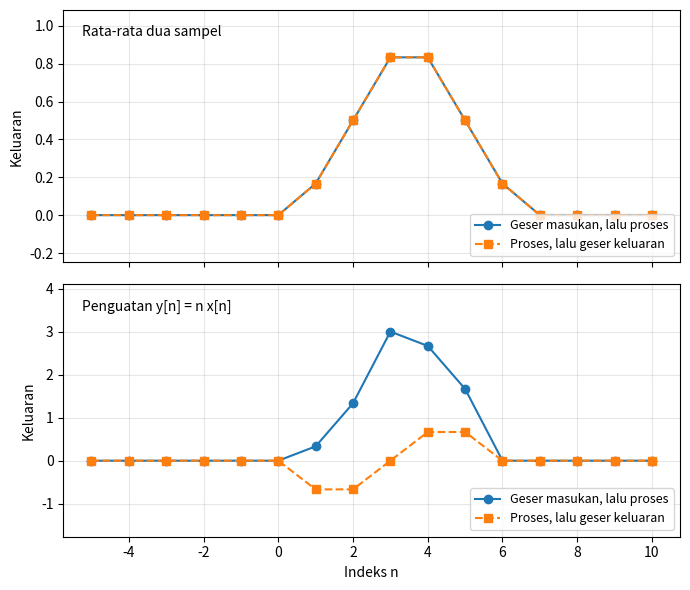

The matplotlib source for this figure:
import numpy as np
import matplotlib.pyplot as plt


def x(n):
    return np.maximum(1.0 - np.abs(n) / 3.0, 0.0)


def rata_dua(sinyal, n):
    return 0.5 * (sinyal(n) + sinyal(n - 1))


def penguat_berubah(sinyal, n):
    return n * sinyal(n)


n = np.arange(-5, 11)
n0 = 3


def x_geser(n):
    return x(n - n0)


fig, axes = plt.subplots(2, 1, figsize=(7, 6), sharex=True)

for ax, sistem, nama in zip(
    axes,
    [rata_dua, penguat_berubah],
    ["Rata-rata dua sampel", "Penguatan y[n] = n x[n]"],
):
    jalur_a = sistem(x_geser, n)
    jalur_b = sistem(x, n - n0)
    galat = np.max(np.abs(jalur_a - jalur_b))
    print(f"{nama}: galat maksimum = {galat:.3e}")

    ax.plot(n, jalur_a, "o-", label="Geser masukan, lalu proses")
    ax.plot(n, jalur_b, "s--", label="Proses, lalu geser keluaran")
    ax.set_ylabel("Keluaran")
    ax.text(0.03, 0.94, nama, transform=ax.transAxes, va="top")
    ax.margins(y=0.3)
    ax.grid(True, alpha=0.3)
    ax.legend(loc="lower right", fontsize=9)

axes[-1].set_xlabel("Indeks n")
fig.tight_layout()
plt.show()
